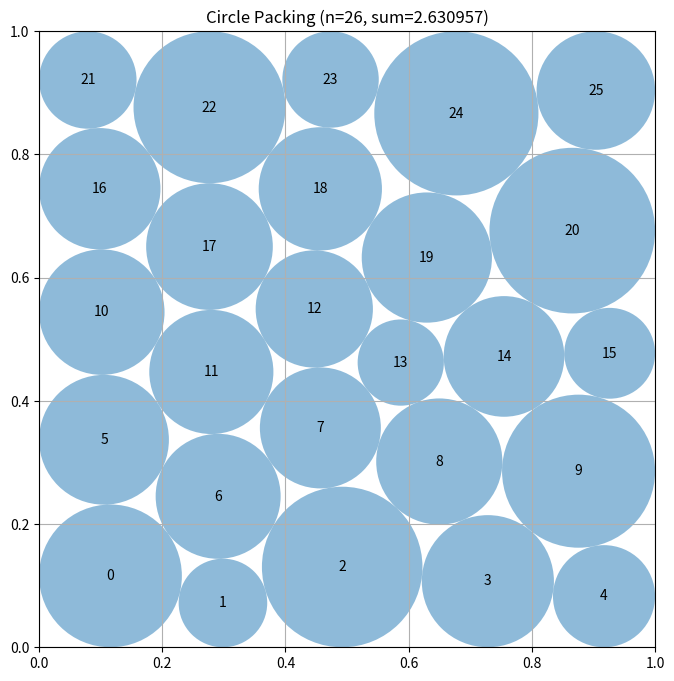

Python code for this plot:
# EVOLVE-BLOCK-START
"""Multi-restart circle packing with Voronoi initialization for n=26 circles"""
import numpy as np
from scipy.optimize import minimize
from scipy.spatial import Voronoi


def construct_packing():
    """
    Multi-restart circle packing with Voronoi-based initialization.
    
    Uses multiple restarts with different initial configurations,
    Voronoi diagrams for radius estimation, and SLSQP optimization.
    Local refinement fine-tunes results after optimization.
    
    Returns:
        Tuple of (centers, radii, sum_of_radii)
    """
    n = 26
    best_sum_radii = 0
    best_centers = None
    best_radii = None
    
    # Multiple restarts with different initial configurations
    for restart in range(5):
        # Generate initial centers with perturbation
        centers = generate_initial_centers(n, seed=restart)
        
        # Voronoi-based radius initialization (geometry-aware)
        cell_areas = compute_voronoi_areas(centers)
        radii = np.sqrt(cell_areas / np.pi) * 0.88
        
        # Clip radii to boundaries
        for i in range(n):
            max_r = min(centers[i, 0], centers[i, 1], 
                       1 - centers[i, 0], 1 - centers[i, 1])
            radii[i] = min(radii[i], max_r * 0.95)
        radii = np.maximum(radii, 0.012)
        
        # Prepare for optimization
        x0 = np.zeros(3 * n)
        for i in range(n):
            x0[3 * i] = centers[i, 0]
            x0[3 * i + 1] = centers[i, 1]
            x0[3 * i + 2] = radii[i]
        
        # Bounds and constraints
        bounds = [(0, 1), (0, 1), (0.001, 0.5)] * n
        constraints = []
        
        # Boundary constraints
        for i in range(n):
            constraints.append({'type': 'ineq', 'fun': lambda x, i=i: x[3 * i] - x[3 * i + 2]})
            constraints.append({'type': 'ineq', 'fun': lambda x, i=i: 1 - x[3 * i] - x[3 * i + 2]})
            constraints.append({'type': 'ineq', 'fun': lambda x, i=i: x[3 * i + 1] - x[3 * i + 2]})
            constraints.append({'type': 'ineq', 'fun': lambda x, i=i: 1 - x[3 * i + 1] - x[3 * i + 2]})
        
        # Non-overlap constraints
        for i in range(n):
            for j in range(i + 1, n):
                constraints.append({
                    'type': 'ineq',
                    'fun': lambda x, i=i, j=j: np.sqrt(
                        (x[3 * i] - x[3 * j]) ** 2 + 
                        (x[3 * i + 1] - x[3 * j + 1]) ** 2
                    ) - x[3 * i + 2] - x[3 * j + 2]
                })
        
        # Optimize
        result = minimize(
            lambda x: -sum(x[3 * i + 2] for i in range(n)),
            x0, method='SLSQP', bounds=bounds, constraints=constraints,
            options={'maxiter': 200, 'ftol': 1e-8}
        )
        
        # Extract and refine
        optimized_centers = np.zeros((n, 2))
        radii = np.zeros(n)
        for i in range(n):
            optimized_centers[i, 0] = result.x[3 * i]
            optimized_centers[i, 1] = result.x[3 * i + 1]
            radii[i] = result.x[3 * i + 2]
        
        radii = local_refinement(optimized_centers, radii)
        sum_radii = np.sum(radii)
        
        if sum_radii > best_sum_radii:
            best_sum_radii = sum_radii
            best_centers = optimized_centers.copy()
            best_radii = radii.copy()
    
    return best_centers, best_radii, best_sum_radii


def generate_initial_centers(n, seed=0):
    """Generate hexagonal pattern with random perturbation."""
    np.random.seed(seed)
    
    centers = []
    # Different row configurations for exploration
    row_counts = [5, 5, 6, 5, 5]
    
    for row_idx, row_n in enumerate(row_counts):
        y = 0.12 + row_idx * 0.18
        offset = 0.05 if row_idx % 2 == 1 else 0.05
        spacing = 0.17
        
        for col_idx in range(row_n):
            x = offset + col_idx * spacing
            # Add perturbation
            x += np.random.uniform(-0.02, 0.02)
            y += np.random.uniform(-0.015, 0.015)
            centers.append([np.clip(x, 0.08, 0.92), np.clip(y, 0.08, 0.92)])
    
    return np.array(centers)


def compute_voronoi_areas(centers):
    """Compute Voronoi cell areas for radius initialization."""
    n = len(centers)
    cell_areas = np.ones(n) / n
    
    try:
        voronoi = Voronoi(centers)
        for i, region_idx in enumerate(voronoi.point_region):
            region = voronoi.regions[region_idx]
            if -1 in region:
                cx, cy = centers[i]
                cell_areas[i] = min(cx, 1-cx, cy, 1-cy) ** 2 * 2
            elif region:
                vertices = voronoi.vertices[region]
                if len(vertices) >= 3:
                    x, y = vertices[:, 0], vertices[:, 1]
                    cell_areas[i] = 0.5 * np.abs(np.dot(x, np.roll(y, 1)) - np.dot(y, np.roll(x, 1)))
    except:
        pass
    
    total = np.sum(cell_areas)
    if total > 0:
        cell_areas /= total
    return cell_areas


def local_refinement(centers, radii):
    """Local search to refine radii after SLSQP optimization."""
    n = len(radii)
    step = 0.002
    improved = True
    
    while improved:
        improved = False
        for i in range(n):
            best_r, best_c = radii[i], centers[i].copy()
            
            for dx, dy in [(step, 0), (-step, 0), (0, step), (0, -step)]:
                new_c = np.clip(centers[i] + np.array([dx, dy]), 0.02, 0.98)
                valid = all(np.sqrt(np.sum((new_c - centers[j])**2)) >= radii[i] + radii[j] 
                           for j in range(n) if j != i)
                
                if valid and min(new_c) > radii[i] and max(new_c) < 1 - radii[i]:
                    new_r = min(min(new_c), 1 - max(new_c))
                    for j in range(n):
                        if j != i:
                            dist = np.sqrt(np.sum((new_c - centers[j])**2))
                            new_r = min(new_r, dist - radii[j])
                    
                    if new_r > best_r:
                        best_r, best_c = new_r, new_c
            
            if best_r > radii[i] * 1.001:
                centers[i], radii[i] = best_c, best_r
                improved = True
    
    return radii


# EVOLVE-BLOCK-END


# This part remains fixed (not evolved)
def run_packing():
    """Run the circle packing constructor for n=26"""
    centers, radii, sum_radii = construct_packing()
    return centers, radii, sum_radii


def visualize(centers, radii):
    """
    Visualize the circle packing

    Args:
        centers: np.array of shape (n, 2) with (x, y) coordinates
        radii: np.array of shape (n) with radius of each circle
    """
    import matplotlib.pyplot as plt
    from matplotlib.patches import Circle

    fig, ax = plt.subplots(figsize=(8, 8))

    # Draw unit square
    ax.set_xlim(0, 1)
    ax.set_ylim(0, 1)
    ax.set_aspect("equal")
    ax.grid(True)

    # Draw circles
    for i, (center, radius) in enumerate(zip(centers, radii)):
        circle = Circle(center, radius, alpha=0.5)
        ax.add_patch(circle)
        ax.text(center[0], center[1], str(i), ha="center", va="center")

    plt.title(f"Circle Packing (n={len(centers)}, sum={sum(radii):.6f})")
    plt.show()


if __name__ == "__main__":
    centers, radii, sum_radii = run_packing()
    print(f"Sum of radii: {sum_radii}")
    # AlphaEvolve improved this to 2.635

    # Uncomment to visualize:
    visualize(centers, radii)
